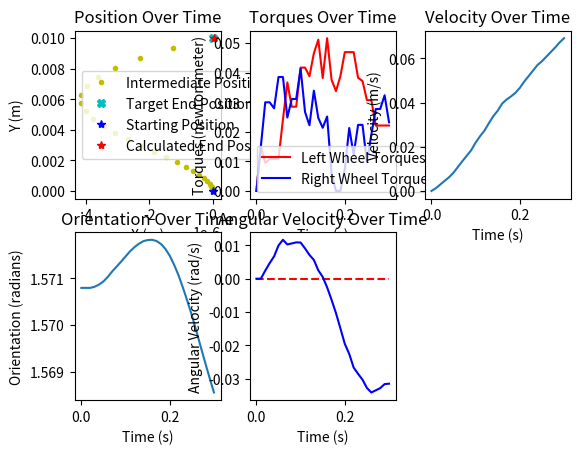

Reproduce this figure in Python.
import numpy as np
from scipy.optimize import minimize
from random import randint
from random import uniform

'''
UNITS
newton = kg*(m / s^2)
represent mass (m) in kg
distance = meters
angle = radians

m = robotBodyMass = 6.3 kg
b = robotBodyRadius = .177
r = wheel radius = .038 m
max velocity = .65 m/s
max omega (angular velocity) = pi/2 rad/s
https://www.clearpathrobotics.com/turtlebot-2-open-source-robot/
'''

global m
global b
global r
global vMax
global tauMax
global deltaTauMax
global distTolerance
global optimizationMethod
global maxIterations
# save specifications for the turtlebot
m = 6.3
b = .177
r = .038
vMax = .65

def objective(inputs, initialState, finalState, deltaT):
    """
    :type inputs:       numpy.ndarray
    :type initialState: numpy.ndarray
    :type finalState:   numpy.ndarray
    :type numSteps:     int
    :type deltaT:       float
    initialState =  [x,y,theta,v,omega,leftTorque,rightTorque]
    finalState   =  [x,y]
    """
    cost = 0
    currState = np.array(initialState)
    for torqueIndex in range(0,len(inputs),2):
        t_left = inputs[torqueIndex]
        t_right = inputs[torqueIndex+1]
        currState = updateState(currState, t_left, t_right, deltaT)
        leftWheelCost = getLeftWheelCost(currState, t_left)
        rightWheelCost = getRightWheelCost(currState, t_right)
        cost += leftWheelCost + rightWheelCost
    return cost

def getCalculatedEndLocation(torqueInputs, initialState, deltaT):
    currState = np.array(initialState)
    for i in range(0,len(torqueInputs),2):
        t_left = torqueInputs[i]
        t_right = torqueInputs[i+1]
        currState = updateState(currState, t_left, t_right, deltaT)
    xCalc = currState[0]
    yCalc = currState[1]
    return xCalc, yCalc

def getMaxTau(deltaT):
    return (r * m * vMax) / (2 * deltaT)

def getDistanceCost(goal, loc):
    x = loc[0]
    y = loc[1]
    return np.linalg.norm(goal - np.array([x,y]))

def getLeftWheelCost(robotState, leftTorque):
    """
    :type robotState: numpy.ndarray
    """
    v = robotState[3]
    omega = robotState[4]
    return abs(leftTorque * ((v + (b*omega)) / r))

def getRightWheelCost(robotState, rightTorque):
    """
    :type robotState: numpy.ndarray
    """
    v = robotState[3]
    omega = robotState[4]
    return abs(rightTorque * ((v - (b*omega)) / r))

def updateState(oldState, leftTorque, rightTorque, deltaT):
    """
    :type oldState: numpy.ndarray
    """
    x = updateX(oldState[0], oldState[3], oldState[2], deltaT)
    y = updateY(oldState[1], oldState[3], oldState[2], deltaT)
    theta = updateOrientation(oldState[2], oldState[4], deltaT)
    v = updateVelocity(oldState[3], leftTorque, rightTorque, deltaT)
    omega = updateOmega(oldState[4], leftTorque, rightTorque, deltaT)
    return np.array([x, y, theta, v, omega])

def updateX(oldX, oldVelocity, orientation, deltaT):
    return oldX + (oldVelocity*np.cos(orientation)*deltaT)

def updateY(oldY, oldVelocity, orientation, deltaT):
    return oldY + (oldVelocity*np.sin(orientation)*deltaT)

def updateOrientation(oldOrientation, omega, deltaT):
    return oldOrientation + (omega*deltaT)

def updateVelocity(oldVelocity, leftTorque, rightTorque, 
    deltaT, leftFriction=0, rightFriction=0):
    # using forward difference for now
    return oldVelocity + ((deltaT*(leftTorque+rightTorque-leftFriction-rightFriction))/(r*m))

def updateOmega(oldOmega, leftTorque, rightTorque, 
    deltaT, leftFriction=0, rightFriction=0):
    # using forward difference for now
    return oldOmega + ((deltaT/(2*m*b*r))*(rightTorque-leftTorque-rightFriction+leftFriction))

def thresholdTorque(torque):
    if torque > tauMax:
        return tauMax
    if torque < (-1 * tauMax):
        return -1 * tauMax
    return torque

def incrementTorque(prevTorque, sign, deltaT):
    changeInTau = uniform(0, deltaTauMax)
    # changeInTau = deltaTauMax
    # sign = 1
    nextTorque = prevTorque + (sign * deltaT * changeInTau)
    return thresholdTorque(nextTorque)

def randomGuessFineTuner(inputs, initialState, finalState, deltaT):
    # the cost for the initial guess is the distance
    # (we want the initial guess to get us as close to the goal location as possible)
    cost = 0
    currState = np.array(initialState)
    for torqueIndex in range(0,len(inputs),2):
        t_left = inputs[torqueIndex]
        t_right = inputs[torqueIndex+1]
        currState = updateState(currState, t_left, t_right, deltaT)
        cost += getDistanceCost(finalState, (currState[0], currState[1]))
    cost += getDistanceCost(finalState, (currState[0], currState[1]))
    return cost

def setTorqueSmoothnessConstraint(allConstraints, initialState, torques, deltaT):
    allConstraints.append({'type':'ineq','fun':torqueIncreaseConstraint,'args':(0,deltaT,initialState[5])})
    allConstraints.append({'type':'ineq','fun':torqueDecreaseConstraint,'args':(0,deltaT,initialState[5])})
    allConstraints.append({'type':'ineq','fun':torqueIncreaseConstraint,'args':(1,deltaT,initialState[6])})
    allConstraints.append({'type':'ineq','fun':torqueDecreaseConstraint,'args':(1,deltaT,initialState[6])})
    for indx in range(2,len(torques),2):
        allConstraints.append({'type':'ineq','fun':torqueIncreaseConstraint,'args':(indx,  deltaT,torques[indx-2])})
        allConstraints.append({'type':'ineq','fun':torqueDecreaseConstraint,'args':(indx,  deltaT,torques[indx-2])})
        allConstraints.append({'type':'ineq','fun':torqueIncreaseConstraint,'args':(indx+1,deltaT,torques[indx-1])})
        allConstraints.append({'type':'ineq','fun':torqueDecreaseConstraint,'args':(indx+1,deltaT,torques[indx-1])})

def setMaxAndMinTorqueBounds(n):
    torqueRange = (-tauMax, tauMax)
    bnds = (torqueRange,) * (2*n)
    return bnds

def randomizeInitialGuess(initialState, goalLocation, n, deltaT, numRandomTries):
    closestDist = np.inf
    bestGuess = [0] * (2*n)
    bestLocation = None
    for randConfig in range(numRandomTries):
        # torque can either increase, decrease, or stay the same between iterations
        leftSign = randint(-1,1)
        rightSign = randint(-1,1)
        torques = [0] * (2*n)
        # create a random initial guess
        torques[0] = incrementTorque(initialState[5], leftSign, deltaT)
        torques[1] = incrementTorque(initialState[6], rightSign, deltaT)
        for i in range(2,len(torques),2):
            leftSign = randint(-1,1)
            rightSign = randint(-1,1)
            torques[i] = incrementTorque(torques[i-2], leftSign, deltaT)
            torques[i+1] = incrementTorque(torques[i-1], rightSign, deltaT)
        # use this random initial guess to figure out how close it gets the robot to the goal
        loc = getCalculatedEndLocation(torques, initialState, deltaT)
        # update the best guess to this random initial guess if it's the best so far
        dist = getDistanceCost(goalLocation, (loc[0], loc[1]))
        if dist < closestDist:
            closestDist = dist
            bestGuess = torques
            bestLocation = loc
    # run an optimization on the initial guess to get it closer to the goal
    bnds = setMaxAndMinTorqueBounds(n)
    otherParams = (initialState, goalLocation, deltaT)
    allConstraints = []
    setTorqueSmoothnessConstraint(allConstraints, initialState, bestGuess, deltaT)
    result = minimize(randomGuessFineTuner, bestGuess, args=otherParams, method=optimizationMethod, 
        constraints=allConstraints, bounds=bnds, options=maxIterations)
    if not result.success:
        raise Exception("Optimization for the initial guess failed")
    bestGuess = result.x
    # show the final initial guess that was calculated, along with how close it got the robot to the goal
    print("initial state:")
    print(initialState)
    print("\ninitially guessed torques:")
    for i in range(0,len(bestGuess),2):
        print(bestGuess[i],"\t",bestGuess[i+1])
    print("\ncalculated location:")
    print(bestLocation[0], ",", bestLocation[1])
    print("\ndistance:")
    print(closestDist)
    return bestGuess

def endLocationConstraint(torques, initState, goal, deltaT):
    endLoc = getCalculatedEndLocation(torques, initState, deltaT)
    diff = getDistanceCost(goal, endLoc)
    return distTolerance - diff

def torqueIncreaseConstraint(torques, currTorqueIdx, deltaT, prevTorque):
    return prevTorque + (deltaT*deltaTauMax) - torques[currTorqueIdx]

def torqueDecreaseConstraint(torques, currTorqueIdx, deltaT, prevTorque):
    return torques[currTorqueIdx] - (prevTorque - (deltaT*deltaTauMax))


########################################################################################
# THESE FUNCTIONS CAN BE USED TO PLOT THE ROBOT'S BEHAVIOR BASED ON THE OPTIMIZED INPUTS
import matplotlib.pyplot as plt

def getStateSpaceValues(inputs, initialState, finalState, deltaT):
    allStates = np.zeros((int(len(inputs)/2)+1 , 5))
    allStates[0,:] = np.array(initialState)[0:5]
    currStateIndx = 1
    currState = np.array(initialState)
    for torqueIndex in range(0,len(inputs),2):
        t_left = inputs[torqueIndex]
        t_right = inputs[torqueIndex+1]
        currState = updateState(currState, t_left, t_right, deltaT)
        allStates[currStateIndx,:] = np.array(currState)
        currStateIndx += 1
    return allStates
########################################################################################





#########################################################################################
# DEFINE VARIABLES HERE
optimizationMethod = 'SLSQP'
maxIterations = {'maxiter' : 1000000}
epsilon = .01   # how much the tree can increment at a time (RRT parameter)
distTolerance = epsilon / 1000000
distTolerance = epsilon * (10 ** -7)
deltaTauMax = 1.5    # how much the torque can change per second
initState = [0, 0, (np.pi)/2, 0, 0, 0, 0]  # [x,y,theta,v,omega,leftTorque,rightTorque]
endLocation = [initState[0], initState[1] + epsilon]
# endLocation = [initState[0] + (.1*epsilon*np.cos(np.pi/4)), initState[1] + (epsilon*np.sin(np.pi/4))]
n = 30
randomTries = 30
timeStep = .01
guess = [.25] * (2*n)   # 2*n because there are 2 inputs for every n (left/right torque)   
#########################################################################################

# set the max tau and get the calculated end location based on the initial guess
tauMax = getMaxTau(timeStep)
guess = randomizeInitialGuess(initState, endLocation, n, timeStep, randomTries)

# setup bounds and constraints for the optimization
bnds = setMaxAndMinTorqueBounds(n)
otherParams = (initState, endLocation, timeStep)
allConstraints = []
allConstraints.append({'type': 'ineq', 'fun': endLocationConstraint, 'args': otherParams}) 
setTorqueSmoothnessConstraint(allConstraints, initState, guess, timeStep)

print("\nrunning the optimization...\n")
result = minimize(objective, guess, args=otherParams, method=optimizationMethod, 
    constraints=allConstraints, bounds=bnds, options=maxIterations)
print(result)
finalVals = result.x
print("\nfinal torques:")
for i in range(0,len(finalVals),2):
    print(finalVals[i],"\t\t",finalVals[i+1])
optimizedLoc = getCalculatedEndLocation(finalVals, initState, timeStep)
print("\nfinal location:",optimizedLoc)
print("location difference:",getDistanceCost(endLocation,optimizedLoc))

# print robot behavior to ensure the optimization gave reasonable results
timeLabel = "Time (s)"
allStates = getStateSpaceValues(finalVals, initState, endLocation, timeStep)
all_x_locs = allStates[:,0]
all_y_locs = allStates[:,1]
all_orientations = allStates[:,2]
all_velocities = allStates[:,3]
all_angular_velocities = allStates[:,4]
time_range = np.arange(0,((n+1)*timeStep),timeStep)
plt.subplot(231)
plt.plot(all_x_locs[1:-1], all_y_locs[1:-1], 'y.', endLocation[0], endLocation[1], 'cX', all_x_locs[0], all_y_locs[0], 'b*', all_x_locs[-1], all_y_locs[-1], 'r*')
plt.xlabel("X (m)")
plt.ylabel("Y (m)")
plt.ticklabel_format(axis='x', style='sci', scilimits=(0,0))
plt.legend(["Intermediate Positions","Target End Position","Starting Position","Calculated End Position"])
plt.title("Position Over Time")
plt.subplot(232)
plt.plot(time_range, np.append(initState[-2], finalVals[::2]), 'r', time_range, np.append(initState[-1], finalVals[1::2]), 'b')
plt.xlabel(timeLabel)
plt.ylabel("Torques (newton-meter)")
plt.legend(["Left Wheel Torques","Right Wheel Torques"])
plt.title("Torques Over Time")
plt.subplot(233)
plt.plot(time_range, all_velocities)
plt.xlabel(timeLabel)
plt.ylabel("Velocity (m/s)")
plt.title("Velocity Over Time")
plt.subplot(234)
plt.plot(time_range, all_orientations)
plt.xlabel(timeLabel)
plt.ylabel("Orientation (radians)")
plt.title("Orientation Over Time")
plt.subplot(235)
plt.plot(time_range, np.zeros(time_range.shape), 'r--', time_range, all_angular_velocities, 'b')
plt.xlabel(timeLabel)
plt.ylabel("Angular Velocity (rad/s)")
plt.title("Angular Velocity Over Time")

plt.show()